The GitHub repository Do-Trung-Quan/DO-AN-TOT-NGHIEP-E22-T02 contains a labelled image folder "images_256" with 3 categories: STB, normal, silicosis. Examples follow, each with its label.

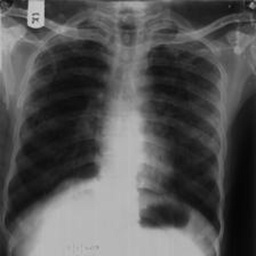
Label: silicosis

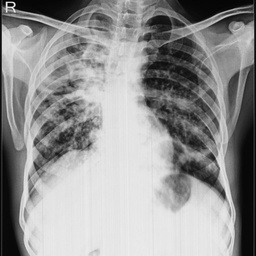
Label: STB

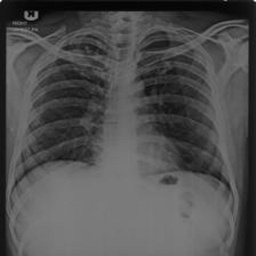
Label: silicosis

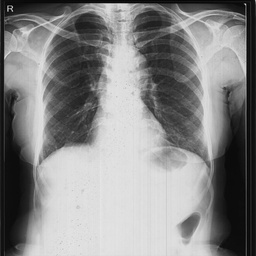
Label: normal

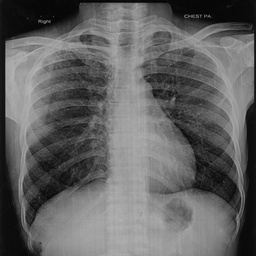
Label: normal

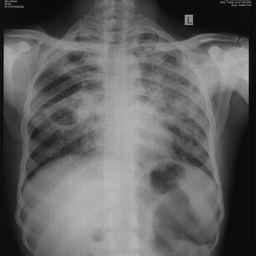
Label: STB
